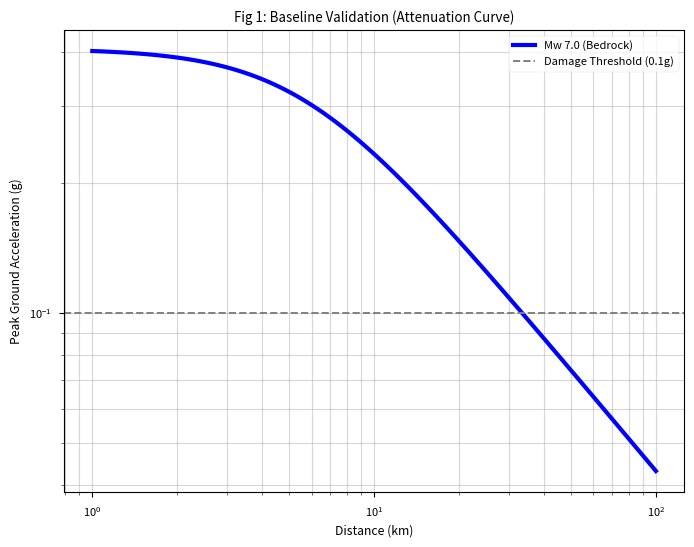
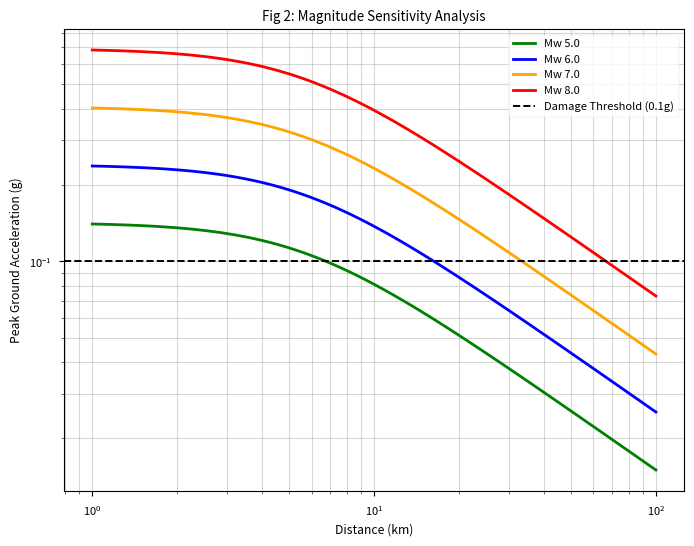
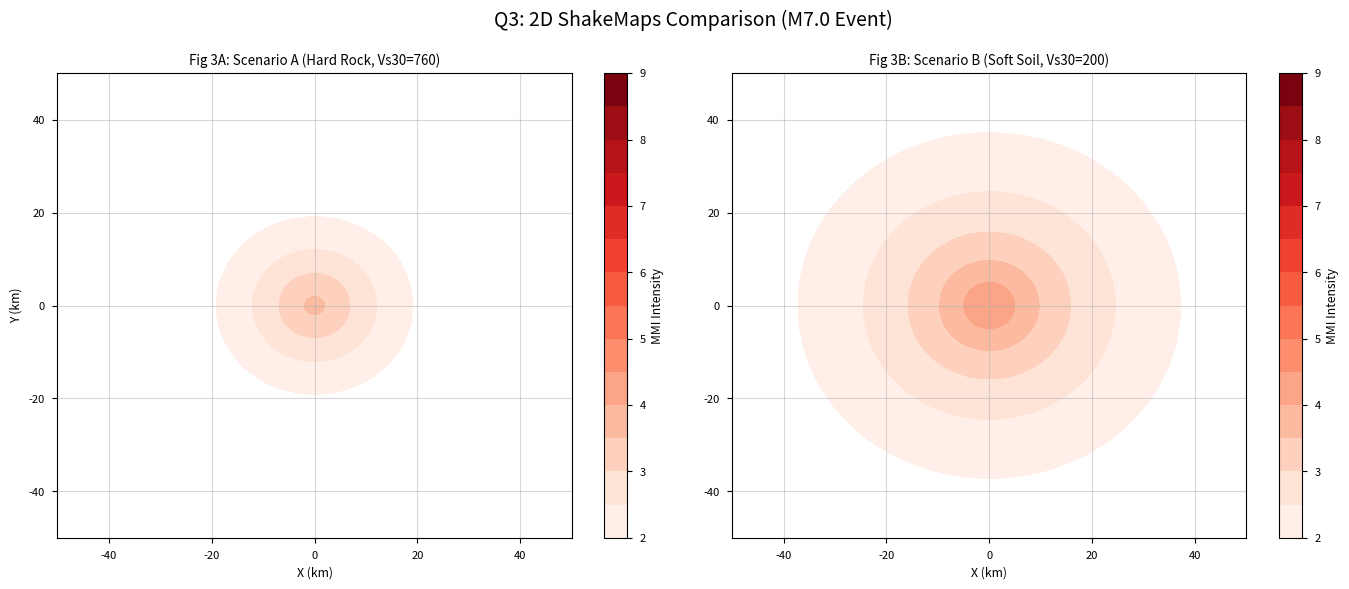
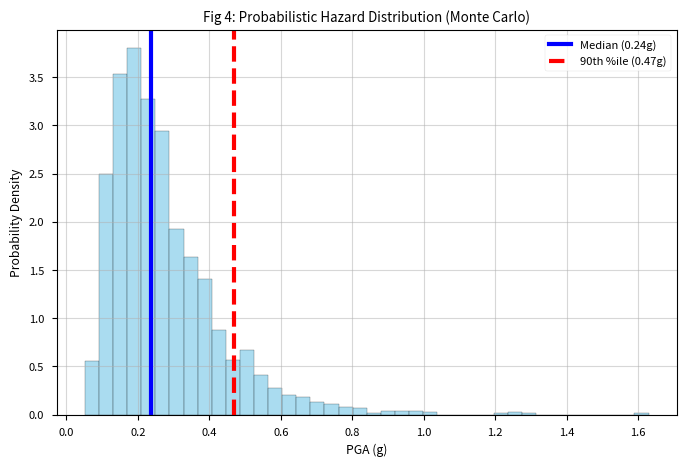
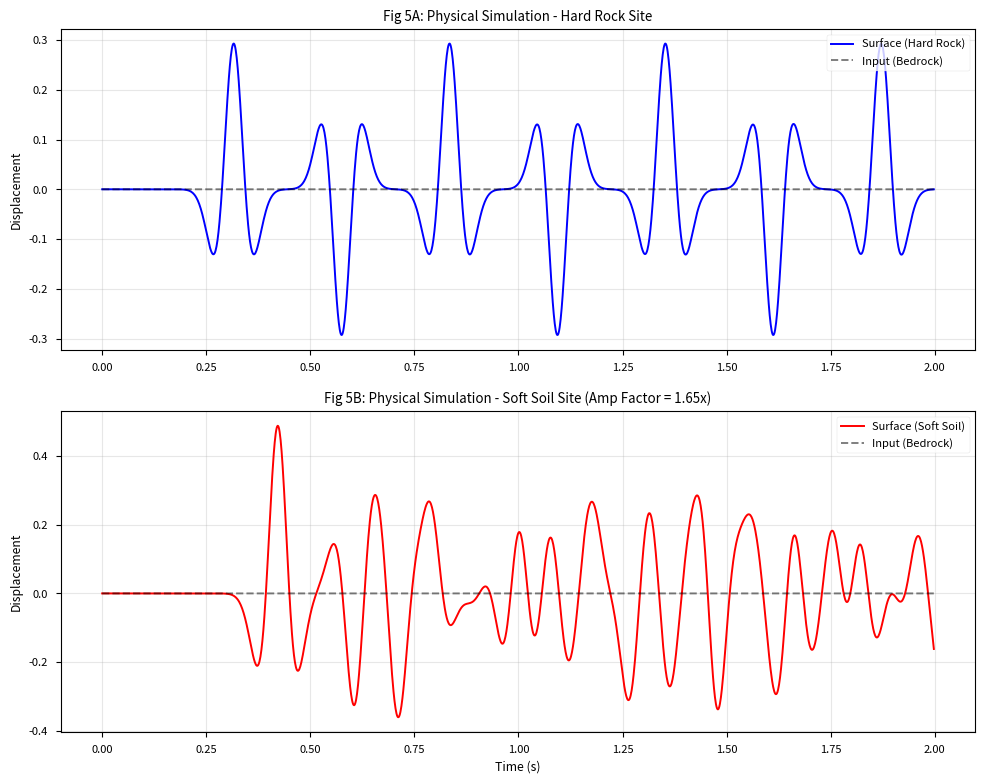
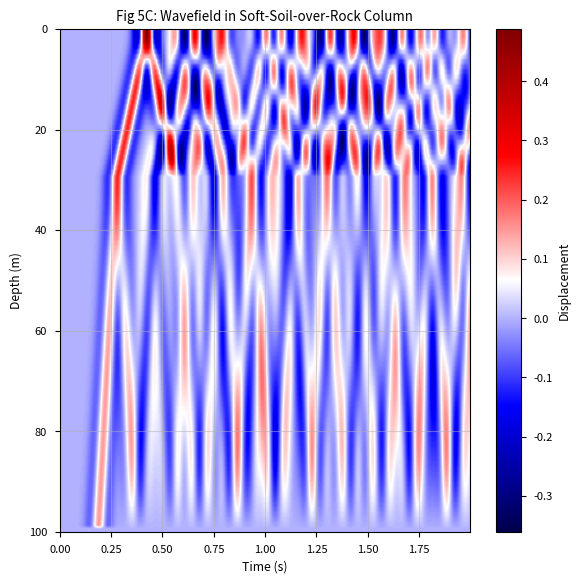

These charts were generated, in order, by the following Python code:
#!/usr/bin/env python3

'''
Final Project — Integrated Script (Q1-Q5)

This single file collects all code needed for:
  • Q1 — GMPE implementation and baseline attenuation validation
  • Q2 — Magnitude-sensitivity analysis of damage radius
  • Q3 — 2-D ShakeMaps and empirical site-amplification factor
  • Q4 — Probabilistic hazard assessment with Monte Carlo sampling
  • Q5 — 1-D FDTD elastic-wave solver for physics-based site amplification

How to run everything
---------------------
$ python3 project.py
    - Generates the full set of figures for Q1-Q5 in sequence.
'''

import numpy as np
import matplotlib.pyplot as plt
import matplotlib.colors as mcolors

# ==========================================
# Project Settings
# ==========================================
plt.style.use('seaborn-v0_8-paper')
plt.rcParams.update({
    'font.family': 'sans-serif',
    'font.size': 12,
    'axes.grid': True,
    'grid.alpha': 0.5,
    'figure.figsize': (10, 6),
    'figure.dpi': 120
})

print("Initialization: Libraries loaded and settings configured.\n")

# ==============================================================================
# Part 1: The Empirical Statistical Engine
# Implementation of GMPE
# ==============================================================================

class BooreGMPE:
    """
    Implementation of the Boore, Joyner, & Fumal (1997) Ground Motion
    Prediction Equation (GMPE).

    This class provides:
      - predict():  returns PGA for given Mw, distance, and Vs30
      - pga_to_intensity(): converts PGA to Modified Mercalli Intensity (MMI)

    The formulation here is simplified but follows the structure of the
    original regression: a magnitude term, a distance (path) term, and
    a site term, plus an optional aleatory-uncertainty perturbation.
    Predicts Peak Ground Acceleration (PGA).
    """
    def __init__(self):
        # Regression Coefficients 
        # (values chosen to give realistic attenuation and site effects)
        self.b1_ss = -0.313
        self.b2 = 0.527
        self.b3 = 0.000      # Usually 0 for M < 8.5
        self.b5 = -0.778
        self.bv = -0.371
        self.Va = 1396.0     # Reference Shear Wave Velocity (m/s)
        self.h = 5.57        # Fictitious depth term (km)
        
        # Standard Deviation (Aleatory Uncertainty) - used for Monte Carlo
        self.sigma_lnY = 0.52 

    def predict(self, Mw, R_jb, Vs30, epsilon=0):
        """
        Calculates PGA (g) from the GMPE for given inputs.

        Args:
            Mw (float): Moment Magnitude of the earthquake.
            R_jb (float or array): Joyner-Boore distance (km). Can be a scalar
                or a NumPy array to enable vectorized evaluation.
            Vs30 (float): Shear wave velocity averaged over top 30m (m/s).
            epsilon (float or array): Standard normal random variable
                representing aleatory uncertainty. For deterministic runs,
                use the default value of 0. For Monte Carlo, pass an array.

        Returns:
            numpy.ndarray or float: Predicted Peak Ground Acceleration (g).
               Shape matches the broadcasted shapes of R_jb and epsilon.
        """
        # Distance Term Correction: R = sqrt(R_jb^2 + h^2)
        #    This regularizes the near-source behavior so we never divide by 0.
        R = np.sqrt(R_jb**2 + self.h**2)
        
        # Magnitude Scaling Term
        F_mag = self.b1_ss + self.b2 * (Mw - 6) + self.b3 * (Mw - 6)**2
        
        # Distance Attenuation Term (Geometric Spreading + attenuation)
        F_dist = self.b5 * np.log(R)
        
        # Site Amplification Term: compares Vs30 to a reference rock velocity.
        F_site = self.bv * np.log(Vs30 / self.Va)
        
        # Combine terms to get ln(Y)
        # Includes optional aleatory uncertainty term: epsilon * sigma.
        ln_Y = F_mag + F_dist + F_site + (epsilon * self.sigma_lnY)
        
        # Return PGA in g (log space is natural log, so use np.exp).
        return np.exp(ln_Y)

    def pga_to_intensity(self, pga):
        """
        Converts PGA to Modified Mercalli Intensity (MMI) based on the
        piecewise relationship in Wald et al. (1999).

        Args:
            pga (float or ndarray): Peak ground acceleration in units of g.

        Returns:
            ndarray or float: Estimated MMI values clipped to [I, X].
        """
        # Avoid log(0) error by enforcing a tiny floor.
        pga = np.maximum(pga, 1e-6)
        
        mmi = np.zeros_like(pga)
        # Wald's piecewise function 
        mask_low = pga < 0.1
        mask_high = pga >= 0.1
        
        # Low intensity regime
        mmi[mask_low] = 1.0 + 3.66 * np.log10(pga[mask_low]) + 1.66
        # High intensity regime
        mmi[mask_high] = 5.0 + 3.66 * np.log10(pga[mask_high])
        
        # Clip range between I and X so we stay in the standard MMI range.
        return np.clip(mmi, 1, 10)


# ==============================================================================
# Part 2: The Physics Engine
# Implementation of 1D Finite-Difference Time-Domain (FDTD) Wave Solver
# ==============================================================================

class Wave1DSolver:
    """
    1D Elastic Wave Equation FDTD Solver.

    Solves the vertical shear-wave problem
        rho(z) * u_tt = d/dz [ mu(z) * du/dz ]
    on a uniform grid using an explicit leapfrog scheme and a simple
    stress-free upper boundary.

    Typical use:
        solver = Wave1DSolver(depth=100, nz=100)
        solver.set_material('soil')  # or 'rock'
        t, input_trace, surface_trace = solver.solve(input_amplitude=0.1)
    """
    def __init__(self, depth=100, nz=100, total_time=2.0):
        # Domain and grid
        self.H = depth         # Total depth (m)
        self.nz = nz           # Number of grid points
        self.dz = depth / nz   # Spatial step size (m)
        self.T = total_time    # Total simulation time (s)
        
        # Material Property Arrays (functions of depth)
        self.rho = np.zeros(nz) # Density (kg/m3)
        self.mu = np.zeros(nz)  # Shear Modulus (Pa)
        self.vs = np.zeros(nz)  # Shear Velocity (m/s)
        
        # Wavefield State Arrays
        self.u = np.zeros(nz)      # Displacement at current step u^n
        self.u_prev = np.zeros(nz) # Displacement at previous step u^{n-1}
        self.u_next = np.zeros(nz) # Displacement at next step u^{n+1}
        
        # Grid Coordinates (Index 0 is surface, Index -1 is bedrock bottom)
        self.z_coords = np.linspace(0, depth, nz)

    def set_material(self, material_type='rock'):
        """
        Configures the geological material profile for the column.

        Args:
            material_type (str): 'rock' for a homogeneous hard-rock column,
                or 'soil' for a soft-soil layer (top 30 m) over hard rock.
        """
        if material_type == 'rock':
            # Homogeneous Hard Rock
            self.vs[:] = 760.0   # m/s
            self.rho[:] = 2500.0 # kg/m3
        elif material_type == 'soil':
            # Soft Soil Layer over Rock
            # Deep rock baseline
            self.vs[:] = 760.0
            self.rho[:] = 2500.0
            
            # Top 30m is soft soil
            soil_layers = int(30 / self.dz)
            self.vs[0:soil_layers] = 200.0   # Soft soil velocity
            self.rho[0:soil_layers] = 1800.0 # Soft soil density
            
        # Calculate Shear Modulus: mu = rho * vs^2
        self.mu = self.rho * self.vs**2

    def get_ricker_wavelet(self, t, freq=5.0, amplitude=1.0):
        """
        Generates a Ricker wavelet source time function.

        Args:
            t (1D array): time axis.
            freq (float): dominant frequency of the wavelet (Hz).
            amplitude (float): overall amplitude scale.

        Returns:
            1D array of the same length as t containing the wavelet.
        """
        t0 = 1.5 / freq # Peak delay so the wavelet is centered away from t=0.
        arg = (np.pi * freq * (t - t0))**2
        return amplitude * (1 - 2 * arg) * np.exp(-arg)

    def solve(self, input_amplitude=0.01, record_field=False):
        """
        Executes the FDTD simulation loop.

        The bottom boundary is driven by a prescribed displacement
        (Ricker wavelet). The top boundary is a free surface (zero
        shear stress). Optionally, the full wavefield can be recorded.

        Args:
            input_amplitude (float): peak amplitude of the source wavelet.
            record_field (bool): if True, store u(z,t) for all times.

        Returns:
            t_axis (1D array): time axis.
            input_record (1D array): displacement at the bottom node.
            surface_record (1D array): displacement at the surface node.
            full_field (2D array, optional): u(t,z) if record_field=True.
        """
        # 1. Stability Check (CFL Condition)
        # dt <= dz / max_vs
        max_vs = np.max(self.vs)
        dt_crit = self.dz / max_vs
        dt = dt_crit * 0.9  # Safety factor of 0.9 to stay below the CFL limit
        
        nt = int(self.T / dt) # Number of time steps
        t_axis = np.arange(nt) * dt
        
        print(f"  [Physics Solver] Config: dz={self.dz}m, dt={dt:.5f}s (CFL Safe), nt={nt}")
        
        # 2. Prepare Source (Input from bottom)
        # The source is a Ricker wavelet scaled by the desired amplitude.
        source_wave = self.get_ricker_wavelet(t_axis, freq=8.0, amplitude=input_amplitude)
        
        # 3. Initialize Recorders
        surface_record = np.zeros(nt) # Record at surface
        input_record = np.zeros(nt)   # Record at input depth
        full_field = np.zeros((nt, self.nz)) if record_field else None
        
        # 4. Time Stepping Loop
        # Discrete Equation: u_next = 2u - u_prev + (dt^2/rho) * (stress_divergence)
        for n in range(nt):
            # Boundary Condition: Forced Input at Bottom
            self.u[-1] = source_wave[n]
            
            # Update Interior Points
            # Calculate discrete stress gradient: d/dz(mu * du/dz)
            for i in range(1, self.nz - 1):
                # Variable coefficient central difference for mu * du/dz
                mu_plus = 0.5 * (self.mu[i+1] + self.mu[i])
                mu_minus = 0.5 * (self.mu[i] + self.mu[i-1])
                
                term1 = mu_plus * (self.u[i+1] - self.u[i])
                term2 = mu_minus * (self.u[i] - self.u[i-1])
                
                div_stress = (term1 - term2) / (self.dz**2)
                acceleration = div_stress / self.rho[i]
                
                self.u_next[i] = 2*self.u[i] - self.u_prev[i] + acceleration * (dt**2)
            
            # Boundary Condition: Free Surface at Top
            # Stress = 0 -> du/dz = 0 -> u[0] = u[1]
            self.u_next[0] = self.u_next[1]
            
            # Update state for next step (shift time levels)
            self.u_prev[:] = self.u[:]
            self.u[:] = self.u_next[:]
            
            # Record data
            surface_record[n] = self.u[0]
            input_record[n] = self.u[-1]
            if record_field:
                full_field[n, :] = self.u[:]
            
        if record_field:
            return t_axis, input_record, surface_record, full_field
        else:
            return t_axis, input_record, surface_record


# ==============================================================================
# PART 3: Execution Blocks 
# ==============================================================================

def plot_q1_validation():
    """
    Q1: Baseline Validation.

    Generates an attenuation curve for an M7.0 event on bedrock using
    the GMPE and plots PGA versus distance on log-log axes. The plot
    is used as a visual validation that the geometric spreading and
    near-field behavior look reasonable.
    """
    print("\n--- Running Q1: Baseline Validation ---")
    gmpe_model = BooreGMPE()
    distances = np.logspace(0, 2, 100) # 1km to 100km
    
    # Predict for M7.0 on Bedrock
    pga = gmpe_model.predict(Mw=7.0, R_jb=distances, Vs30=760)
    
    plt.figure(figsize=(8, 6))
    plt.loglog(distances, pga, 'b-', lw=3, label='Mw 7.0 (Bedrock)')
    plt.axhline(0.1, color='gray', ls='--', label='Damage Threshold (0.1g)')
    
    plt.title('Fig 1: Baseline Validation (Attenuation Curve)')
    plt.xlabel('Distance (km)')
    plt.ylabel('Peak Ground Acceleration (g)')
    plt.legend()
    plt.grid(True, which="both", ls="-", alpha=0.5)
    plt.show()

def plot_q2_sensitivity():
    """
    Q2: Magnitude Sensitivity Analysis.

    Uses the same GMPE to compare attenuation curves for Mw 5, 6, 7,
    and 8 on bedrock. For each magnitude, the function also prints an
    approximate "damage radius" where PGA drops below 0.1 g.
    """
    print("\n--- Running Q2: Magnitude Sensitivity ---")
    gmpe_model = BooreGMPE()
    distances = np.logspace(0, 2, 100)
    magnitudes = [5.0, 6.0, 7.0, 8.0]
    colors = ['green', 'blue', 'orange', 'red']
    
    plt.figure(figsize=(8, 6))
    
    for Mw, col in zip(magnitudes, colors):
        pga = gmpe_model.predict(Mw, distances, Vs30=760)
        plt.loglog(distances, pga, lw=2, color=col, label=f'Mw {Mw}')
        
        # Calculate Damage Radius for this magnitude.
        idx = np.where(pga > 0.1)[0]
        if len(idx) > 0:
            radius = distances[idx[-1]]
            print(f"  Mw {Mw}: Damage Radius (>0.1g) ~ {radius:.1f} km")
        else:
            print(f"  Mw {Mw}: Damage Radius ~ 0 km")

    plt.axhline(0.1, color='k', ls='--', label='Damage Threshold (0.1g)')
    plt.title('Fig 2: Magnitude Sensitivity Analysis')
    plt.xlabel('Distance (km)')
    plt.ylabel('Peak Ground Acceleration (g)')
    plt.legend()
    plt.grid(True, which="both", ls="-", alpha=0.5)
    plt.show()

def generate_shakemaps():
    """
    Q3: 2D Site Amplification ShakeMaps.

    Builds a 100 x 100 km grid around the epicenter and evaluates the
    GMPE for an M7.0 event for two site conditions:
      - hard rock (Vs30 = 760 m/s)
      - soft soil (Vs30 = 200 m/s)

    The function converts PGA to MMI and plots side-by-side ShakeMaps.
    It also prints an empirical site amplification factor at a fixed
    distance for comparison with the physics-based result.
    """
    print("\n--- Running Q3: 2D Site Amplification ---")
    gmpe_model = BooreGMPE()
    
    # Create 100x100 km Grid centered on the epicenter at (0, 0).
    grid_res = 100
    x = np.linspace(-50, 50, grid_res)
    y = np.linspace(-50, 50, grid_res)
    X, Y = np.meshgrid(x, y)
    R_jb = np.sqrt(X**2 + Y**2) # Epicenter at (0,0)
    
    # Scenario A: Hard Rock
    pga_rock = gmpe_model.predict(Mw=7.0, R_jb=R_jb, Vs30=760)
    mmi_rock = gmpe_model.pga_to_intensity(pga_rock)
    
    # Scenario B: Soft Soil
    pga_soil = gmpe_model.predict(Mw=7.0, R_jb=R_jb, Vs30=200)
    mmi_soil = gmpe_model.pga_to_intensity(pga_soil)
    
    # Calculate Empirical Amplification Factor at ~10km distance
    dist_idx = int(grid_res/2) + 10 
    emp_amp_factor = pga_soil[dist_idx, dist_idx] / pga_rock[dist_idx, dist_idx]
    print(f"  Predicted Empirical Amplification Factor: {emp_amp_factor:.2f}x")
    
    # Plotting
    fig, ax = plt.subplots(1, 2, figsize=(14, 6))
    cmap = 'Reds'
    levels = np.linspace(2, 9, 15) # MMI II to IX
    
    c1 = ax[0].contourf(X, Y, mmi_rock, levels=levels, cmap=cmap)
    ax[0].set_title('Fig 3A: Scenario A (Hard Rock, Vs30=760)')
    ax[0].set_xlabel('X (km)')
    ax[0].set_ylabel('Y (km)')
    fig.colorbar(c1, ax=ax[0], label='MMI Intensity')
    
    c2 = ax[1].contourf(X, Y, mmi_soil, levels=levels, cmap=cmap)
    ax[1].set_title('Fig 3B: Scenario B (Soft Soil, Vs30=200)')
    ax[1].set_xlabel('X (km)')
    fig.colorbar(c2, ax=ax[1], label='MMI Intensity')
    
    plt.suptitle('Q3: 2D ShakeMaps Comparison (M7.0 Event)', fontsize=14)
    plt.tight_layout()
    plt.show()

def run_monte_carlo():
    """
    Q4: Probabilistic Risk Assessment (Monte Carlo).

    Samples the lognormal aleatory uncertainty in the GMPE for a
    single soft-soil site (Mw 7.0, R = 20 km, Vs30 = 200 m/s).
    The function generates a histogram of PGA, and overlays the
    median and 90th-percentile values.
    """
    print("\n--- Running Q4: Monte Carlo Risk Assessment ---")
    gmpe_model = BooreGMPE()
    
    # Define Scenario: M7.0, 20km, Soft Soil
    target_dist = 20.0
    target_vs30 = 200.0
    n_sims = 2000
    
    # Generate random noise (epsilon) for the log-space residuals.
    epsilon = np.random.normal(0, 1, n_sims)
    
    # Batch prediction in one vectorized call.
    mc_pgas = gmpe_model.predict(7.0, target_dist, target_vs30, epsilon)
    
    # Statistics
    median_pga = np.median(mc_pgas)
    p90_pga = np.percentile(mc_pgas, 90)
    
    print(f"  Median PGA: {median_pga:.3f} g")
    print(f"  90th Percentile PGA: {p90_pga:.3f} g (Worst Case)")
    
    plt.figure(figsize=(8, 5))
    plt.hist(mc_pgas, bins=40, color='skyblue', edgecolor='black', alpha=0.7, density=True)
    plt.axvline(median_pga, color='b', lw=3, label=f'Median ({median_pga:.2f}g)')
    plt.axvline(p90_pga, color='r', ls='--', lw=3, label=f'90th %ile ({p90_pga:.2f}g)')
    
    plt.title('Fig 4: Probabilistic Hazard Distribution (Monte Carlo)')
    plt.xlabel('PGA (g)')
    plt.ylabel('Probability Density')
    plt.legend()
    plt.show()

def compute_pga_from_displacement(trace, dt):
    """
    Compute PGA (peak ground acceleration) from a displacement time series.

    Args:
        trace (1D array): displacement time series u(t).
        dt (float): time step between samples (seconds).

    Returns:
        float: peak ground acceleration (same length units per s^2 as u).

    Notes:
        We approximate derivatives with centered finite differences using
        numpy.gradient, which is sufficient for diagnostic comparison of
        rock vs. soil amplification in this project.
    """
    # First derivative: velocity
    vel = np.gradient(trace, dt)
    # Second derivative: acceleration
    acc = np.gradient(vel, dt)
    # Peak ground acceleration (PGA)
    return np.max(np.abs(acc))

def run_physics_comparison():
    """
    Q5: Physics-Based Verification (1D Wave Equation).

    Uses the Wave1DSolver to compare a homogeneous rock column and a
    soft-soil-over-rock column. Both are driven with the same Ricker
    wavelet scaled to the bedrock PGA from the GMPE. The function
    reports surface PGA for each case and plots the time series and
    a depth-time diagram of the soft-soil wavefield.
    """
    print("\n--- Running Q5: Physics-Based Verification ---")
    gmpe_model = BooreGMPE()
    
    # 1. Get Input Motion (Bedrock PGA from GMPE)
    bedrock_input_pga = gmpe_model.predict(7.0, 20.0, 760.0)
    print(f"  Step 1: Calculated Bedrock Input PGA = {bedrock_input_pga:.3f} g")
    
    # 2. Run Simulation for Rock
    print("  Step 2: Running FDTD Simulation for Rock site...")
    solver_rock = Wave1DSolver(depth=100, nz=100)
    solver_rock.set_material('rock')
    t, in_rock, out_rock = solver_rock.solve(input_amplitude=bedrock_input_pga)
    
    # 3. Run Simulation for Soft Soil
    print("  Step 3: Running FDTD Simulation for Soft Soil site...")
    solver_soil = Wave1DSolver(depth=100, nz=100)
    solver_soil.set_material('soil') # Top 30m is soft
    t_soil, in_soil, out_soil, field_soil = solver_soil.solve(input_amplitude=bedrock_input_pga,
                                                              record_field=True)
    
    # 4. Calculate Physical Amplification based on PGA
    dt = t[1] - t[0]

    # PGA at input and surface for both sites
    pga_in_rock   = compute_pga_from_displacement(in_rock, dt)
    pga_out_rock  = compute_pga_from_displacement(out_rock, dt)
    pga_in_soil   = compute_pga_from_displacement(in_soil, dt)
    pga_out_soil  = compute_pga_from_displacement(out_soil, dt)

    # Surface PGA ratio between soft-soil and rock sites (to compare with A_emp)
    phys_amp_factor = pga_out_soil / pga_out_rock

    print(f"  PGA (input, rock): {pga_in_rock:.3e}")
    print(f"  PGA (surface, rock): {pga_out_rock:.3e}")
    print(f"  PGA (surface, soft soil): {pga_out_soil:.3e}")
    print(f"  Physical Amplification Factor (surface PGA, soil/rock): {phys_amp_factor:.2f}x")
    
    # Plotting: time series
    plt.figure(figsize=(10, 8))
    
    plt.subplot(2, 1, 1)
    plt.plot(t, out_rock, 'b-', label='Surface (Hard Rock)')
    plt.plot(t, in_rock, 'k--', alpha=0.5, label='Input (Bedrock)')
    plt.title('Fig 5A: Physical Simulation - Hard Rock Site')
    plt.ylabel('Displacement')
    plt.legend(loc='upper right')
    plt.grid(True, alpha=0.3)
    
    plt.subplot(2, 1, 2)
    plt.plot(t, out_soil, 'r-', label='Surface (Soft Soil)')
    plt.plot(t, in_soil, 'k--', alpha=0.5, label='Input (Bedrock)')
    plt.title(f'Fig 5B: Physical Simulation - Soft Soil Site (Amp Factor = {phys_amp_factor:.2f}x)')
    plt.xlabel('Time (s)')
    plt.ylabel('Displacement')
    plt.legend(loc='upper right')
    plt.grid(True, alpha=0.3)
    
    plt.tight_layout()
    plt.show()

    # Plotting: space–time wavefield in soft-soil-over-rock column
    plt.figure(figsize=(6, 6))
    plt.imshow(field_soil.T,
               extent=[t_soil[0], t_soil[-1], solver_soil.H, 0],
               aspect='auto', cmap='seismic')
    plt.colorbar(label='Displacement')
    plt.xlabel('Time (s)')
    plt.ylabel('Depth (m)')
    plt.title('Fig 5C: Wavefield in Soft-Soil-over-Rock Column')
    plt.tight_layout()
    plt.show()

# ==============================================================================
# Ready to Run
# ==============================================================================
if __name__ == "__main__":
    plot_q1_validation()
    plot_q2_sensitivity()
    generate_shakemaps()
    run_monte_carlo()
    run_physics_comparison()
